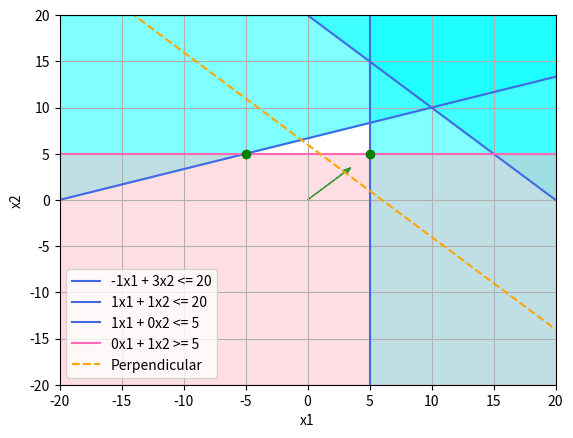

Here is the Python script that generated this plot:
import matplotlib.pyplot as plt
import numpy as np

vector = (3, 3)
matrix = [[-1, 3], [1, 1], [1, 0], [0, 1]]
right_part = [20, 20, 5, 5]
sign = ['<=', '<=', '<=', '>=']

x1 = np.linspace(-20, 20, 1000)

intersection_points = []

# Find intersection points
for i in range(len(matrix)):
    for j in range(i + 1, len(matrix)):
        A = np.array([[matrix[i][0], matrix[i][1]], [matrix[j][0], matrix[j][1]]])
        B = np.array([right_part[i], right_part[j]])
        intersection_point = np.linalg.solve(A, B)
        intersection_points.append(intersection_point)

# Plot lines and fill areas
for i in range(len(matrix)):
    if matrix[i][1] != 0:
        lambdas = lambda x: (right_part[i] - matrix[i][0] * x) / matrix[i][1]
        y = lambdas(x1)
        if sign[i] == '<=':
            plt.plot(x1, y, label=f'{matrix[i][0]}x1 + {matrix[i][1]}x2 <= {right_part[i]}', color='royalblue')
            plt.fill_between(x1, y, np.full_like(x1, 20), color='aqua', alpha=0.5)
        else:
            plt.plot(x1, y, label=f'{matrix[i][0]}x1 + {matrix[i][1]}x2 >= {right_part[i]}', color='hotpink')
            plt.fill_between(x1, y, np.full_like(x1, -20), color='pink', alpha=0.5)
    else:
        if sign[i] == '<=':
            plt.axvline(x=right_part[i] / matrix[i][0], color='royalblue',
                        label=f'{matrix[i][0]}x1 + {matrix[i][1]}x2 <= {right_part[i]}')
            plt.fill_between(x1, -20, 20, where=(x1 >= right_part[i] / matrix[i][0]), color='aqua', alpha=0.5)
        else:
            plt.axvline(x=right_part[i] / matrix[i][0], color='hotpink',
                        label=f'{matrix[i][0]}x1 + {matrix[i][1]}x2 >= {right_part[i]}')
            plt.fill_between(x1, -20, 20, where=(x1 <= right_part[i] / matrix[i][0]), color='pink', alpha=0.5)

# Check intersection points against inequalities
for point in intersection_points:
    satisfied = True
    for i in range(len(matrix)):
        if matrix[i][1] != 0:
            if sign[i] == '<=':
                if matrix[i][0] * point[0] + matrix[i][1] * point[1] > right_part[i]:
                    satisfied = False
                    break
            else:
                if matrix[i][0] * point[0] + matrix[i][1] * point[1] < right_part[i]:
                    satisfied = False
                    break
        else:
            if sign[i] == '<=':
                if point[0] > right_part[i] / matrix[i][0]:
                    satisfied = False
                    break
            else:
                if point[0] < right_part[i] / matrix[i][0]:
                    satisfied = False
                    break
    if satisfied:

        plt.plot(point[0], point[1], 'go')

# Plotting the vector
plt.arrow(0, 0, vector[0], vector[1], head_width=0.5, head_length=0.7, color='green', alpha=0.7)

# Finding the slope of the vector
slope = vector[1] / vector[0]

# Finding the slope of the perpendicular line
perpendicular_slope = -1 / slope

# Plotting the perpendicular line passing through the endpoint of the vector
x_endpoint = vector[0]
y_endpoint = vector[1]
x_perpendicular = np.linspace(-20, 20, 1000)
y_perpendicular = perpendicular_slope * (x_perpendicular - x_endpoint) + y_endpoint
plt.plot(x_perpendicular, y_perpendicular, '--', color='orange', label='Perpendicular')
plt.xlabel('x1')
plt.ylabel('x2')
plt.xlim(-20, 20)
plt.ylim(-20, 20)
plt.legend()
plt.grid(True)
plt.show()
